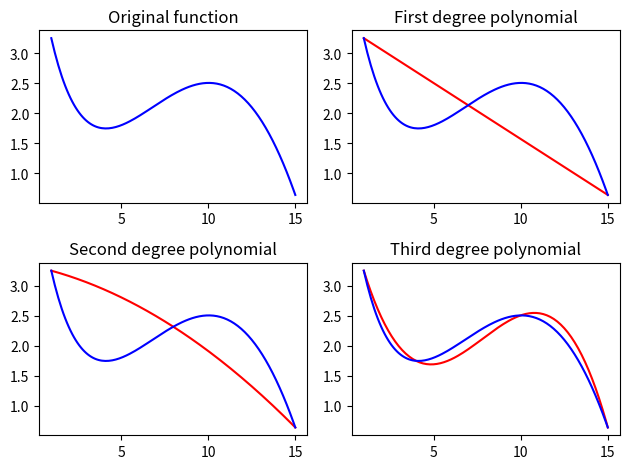

The script that saved this image: (Note: this script raises an exception after producing the figure.)
# File: Function_approximation.py
# Description: Approximation of function with the help of system of linear equations
# Environment: PyCharm and Anaconda environment
#
# MIT License
# Copyright (c) 2018 Valentyn N Sichkar
# [redacted]
#
# Reference to:
# [redacted]




# Implementing the task
# Approximation function with linear equations
# Solving equations with matrix method
# Using function 'numpy.linalg.solve(a, b)'


import math
import numpy as np
import scipy.linalg
import matplotlib.pyplot as plt


# Initial function
# f(x) = sin(x / 5) * exp(x / 10) + 5 * exp(-x / 2)
def f(k):
    return math.sin(k / 5) * math.exp(k / 10) + 5 * math.exp(-k / 2)


# Function to return array with 'y' results from input array of 'x' for plotting
def f_array(k):
    return np.sin(k / 5) * np.exp(k / 10) + 5 * np.exp(-k / 2)


# Creating first degree polynomials in the points of 1 and 15
# It has to be in following form:
# w_0 + w_1 * x_1 = y_1
# w_0 + w_1 * x_2 = y_2
# Writing systems of equations into two-dimensional array 'a' and vector 'b'
a = np.array([[1, 1], [1, 15]])
b = np.array([f(1), f(15)])  # [3.25221687 0.63522142]

# Solving system of linear equations for first degree polynomial
w = np.linalg.solve(a, b)  # [ 3.43914511 -0.18692825]
# Found equation for the first degree polynomial is as following:
# y = w[0] + w[1] * x


# Creating second degree polynomials in the points of 1, 8 and 15
# It has to be in following form:
# w_0 + w_1 * x_1 + w_2 * x_1 * x_1 = y_1
# w_0 + w_1 * x_2 + w_2 * x_2 * x_2 = y_2
# w_0 + w_1 * x_3 + w_2 * x_3 * x_3 = y_3
# Writing systems of equations into three-dimensional array 'a' and vector 'b'
a = np.array([[1, 1, 1], [1, 8, 64], [1, 15, 225]])
b = np.array([f(1), f(8), f(15)])  # [3.25221687 2.31617016 0.63522142]

# Solving system of linear equations for second degree polynomial
ww = np.linalg.solve(a, b)  # [ 3.32512949 -0.06531159 -0.00760104]
# Found equation for the second degree polynomial is as following:
# y = ww[0] + ww[1] * x + ww[2] * x * x


# Creating third degree polynomials in the points of 1, 4, 10 and 15
# It has to be in following form:
# w_0 + w_1 * x_1 + w_2 * x_1 * x_1 + w_3 * x_1 * x_1 * x_1 = y_1
# w_0 + w_1 * x_2 + w_2 * x_2 * x_2 + w_3 * x_2 * x_2 * x_2 = y_2
# w_0 + w_1 * x_3 + w_2 * x_3 * x_3 + w_3 * x_3 * x_3 * x_3 = y_3
# w_0 + w_1 * x_4 + w_2 * x_4 * x_4 + w_3 * x_4 * x_4 * x_4 = y_4
# Writing systems of equations into four-dimensional array 'a' and vector 'b'
a = np.array([[1, 1, 1, 1], [1, 4, 16, 64], [1, 10, 100, 1000], [1, 15, 225, 3375]])
b = np.array([f(1), f(4), f(10), f(15)])  # [3.25221687 1.74684595 2.50541641 0.63522142]

# Solving system of linear equations for third degree polynomial
www = scipy.linalg.solve(a, b)  # [ 4.36264154 -1.29552587  0.19333685 -0.00823565]
# Found equation for the second degree polynomial is as following:
# y = www[0] + www[1] * x + www[2] * x * x + www[3] * x * x * x

# Plotting found functions and compare them with original one
# Creating a figure with subplots
figure, ax = plt.subplots(nrows=2, ncols=2)
# ax is (2, 2) np array and to make it easier to read we use 'flatten' function
# Or we can call each time ax[0, 0]
ax0, ax1, ax2, ax3 = ax.flatten()

# Preparing arrays for plotting original function
x = np.arange(1, 15.1, 0.1)
y = f_array(x)

# Preparing array for plotting obtained first degree polynomial
y_1 = w[0] + w[1] * x

# Preparing array for plotting obtained second degree polynomial
y_2 = ww[0] + ww[1] * x + ww[2] * x * x

# Preparing array for plotting obtained third degree polynomial
y_3 = www[0] + www[1] * x + www[2] * x * x + www[3] * x * x * x

# Adjusting first subplot
ax0.plot(x, y, 'b')
ax0.set_xlabel('')
ax0.set_ylabel('')
ax0.set_title('Original function')

# Adjusting second subplot
ax1.plot(x, y_1, 'r', x, y, 'b')
ax1.set_xlabel('')
ax1.set_ylabel('')
ax1.set_title('First degree polynomial')

# Adjusting third subplot
ax2.plot(x, y_2, 'r', x, y, 'b')
ax2.set_xlabel('')
ax2.set_ylabel('')
ax2.set_title('Second degree polynomial')

# Adjusting fourth subplot
ax3.plot(x, y_3, 'r', x, y, 'b')
ax3.set_xlabel('')
ax3.set_ylabel('')
ax3.set_title('Third degree polynomial')

# Function to make distance between figures
plt.tight_layout()
# Giving the name to the window with figure
figure.canvas.set_window_title('Approximation of function with linear equations')
# Showing the plots
plt.show()
